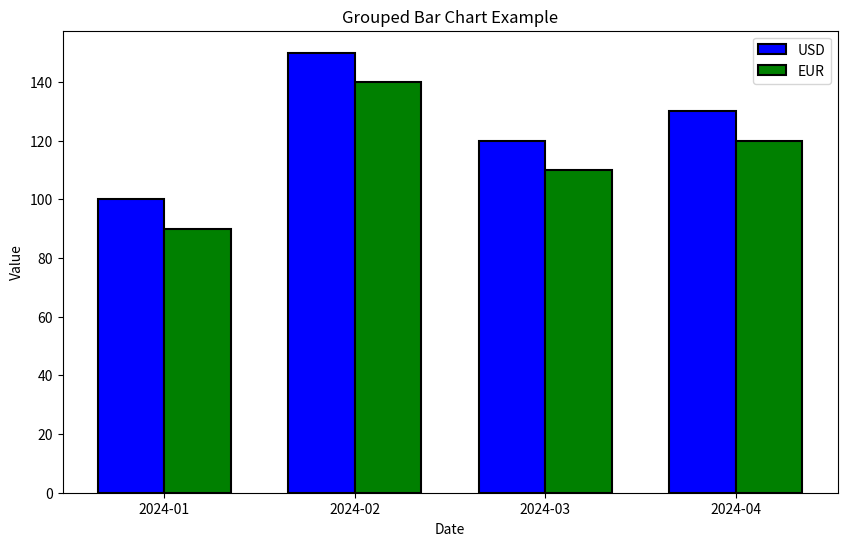

Recreate this plot in Python.
###
# Grouped Bar Chart
###

import numpy as np
import matplotlib.pyplot as plt

# Sample data
dates = ['2024-01', '2024-02', '2024-03', '2024-04']
usd = [100, 150, 120, 130]
eur = [90, 140, 110, 120]

# Create a grouped bar chart
fig, ax = plt.subplots(figsize=(10, 6))
bar_width = 0.35
index = np.arange(len(dates))

bar1 = ax.bar(index, usd, bar_width, label='USD', color='blue', edgecolor='black', linewidth=1.5)
bar2 = ax.bar(index + bar_width, eur, bar_width, label='EUR', color='green', edgecolor='black', linewidth=1.5)

ax.set_xlabel('Date')
ax.set_ylabel('Value')
ax.set_title('Grouped Bar Chart Example')
ax.set_xticks(index + bar_width / 2)
ax.set_xticklabels(dates)
ax.legend()

plt.show()
